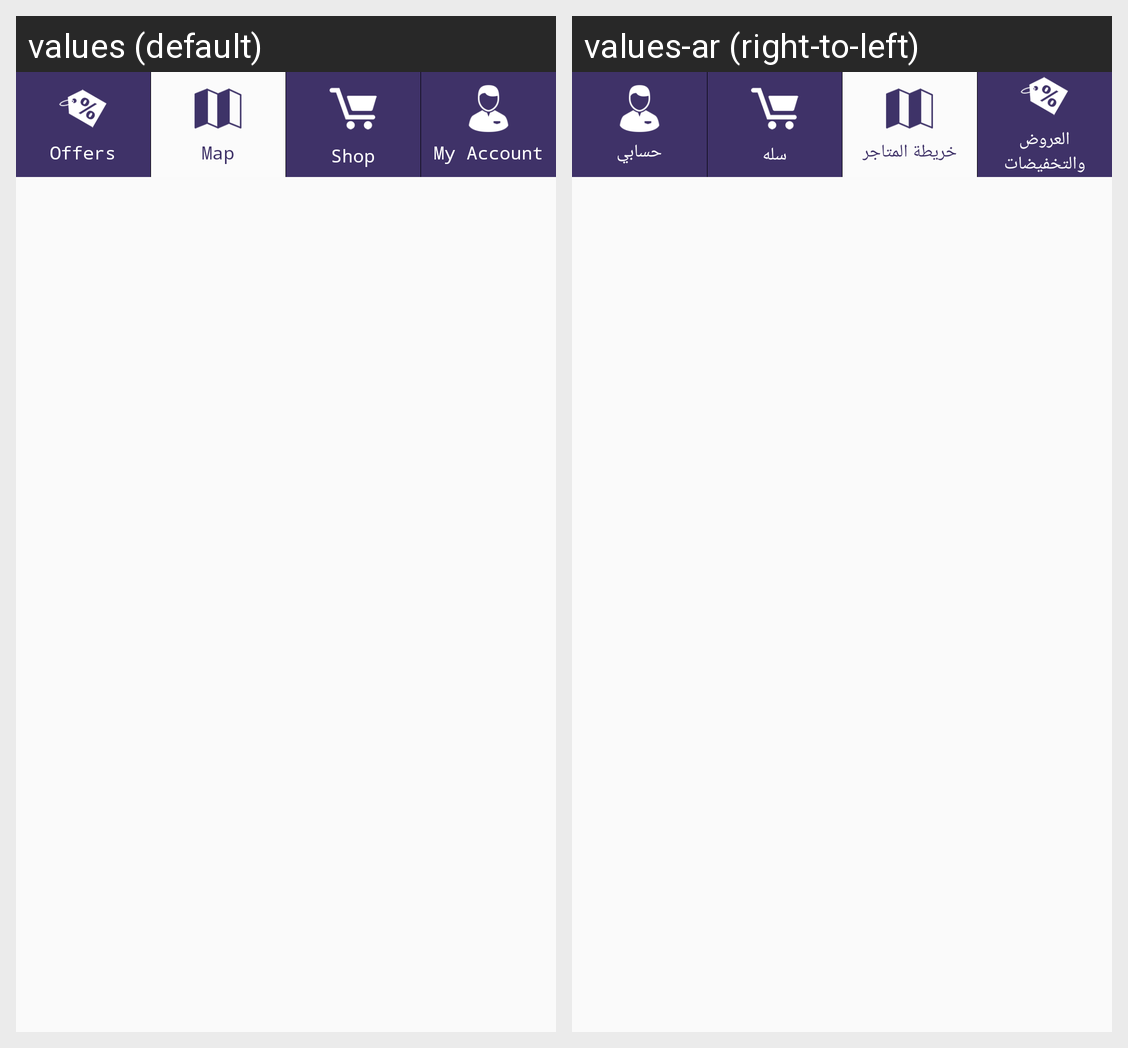

The Android screen above is rendered under two locales of the same app. Produce the string resources it draws, with the default and per-locale values.
Android screen res/layout/fragment_home.xml rendered under 2 locales, left to right: values (default), values-ar (right-to-left). Device: Nexus 5 (rendered at 1080×1920; each locale shown at half size, 540×960, under a caption strip naming it); theme AppTheme.
Strings drawn on this screen, with the default value and each locale's value (text and hints the layout hard-codes, and strings that could not be matched under every locale, appear in the picture but are not listed):

offer
  values: Offers
  values-ar: العروض والتخفيضات

map
  values: Map
  values-ar: خريطة المتاجر

cart
  values: Shop
  values-ar: سله

my_account
  values: My Account
  values-ar: حسابي
